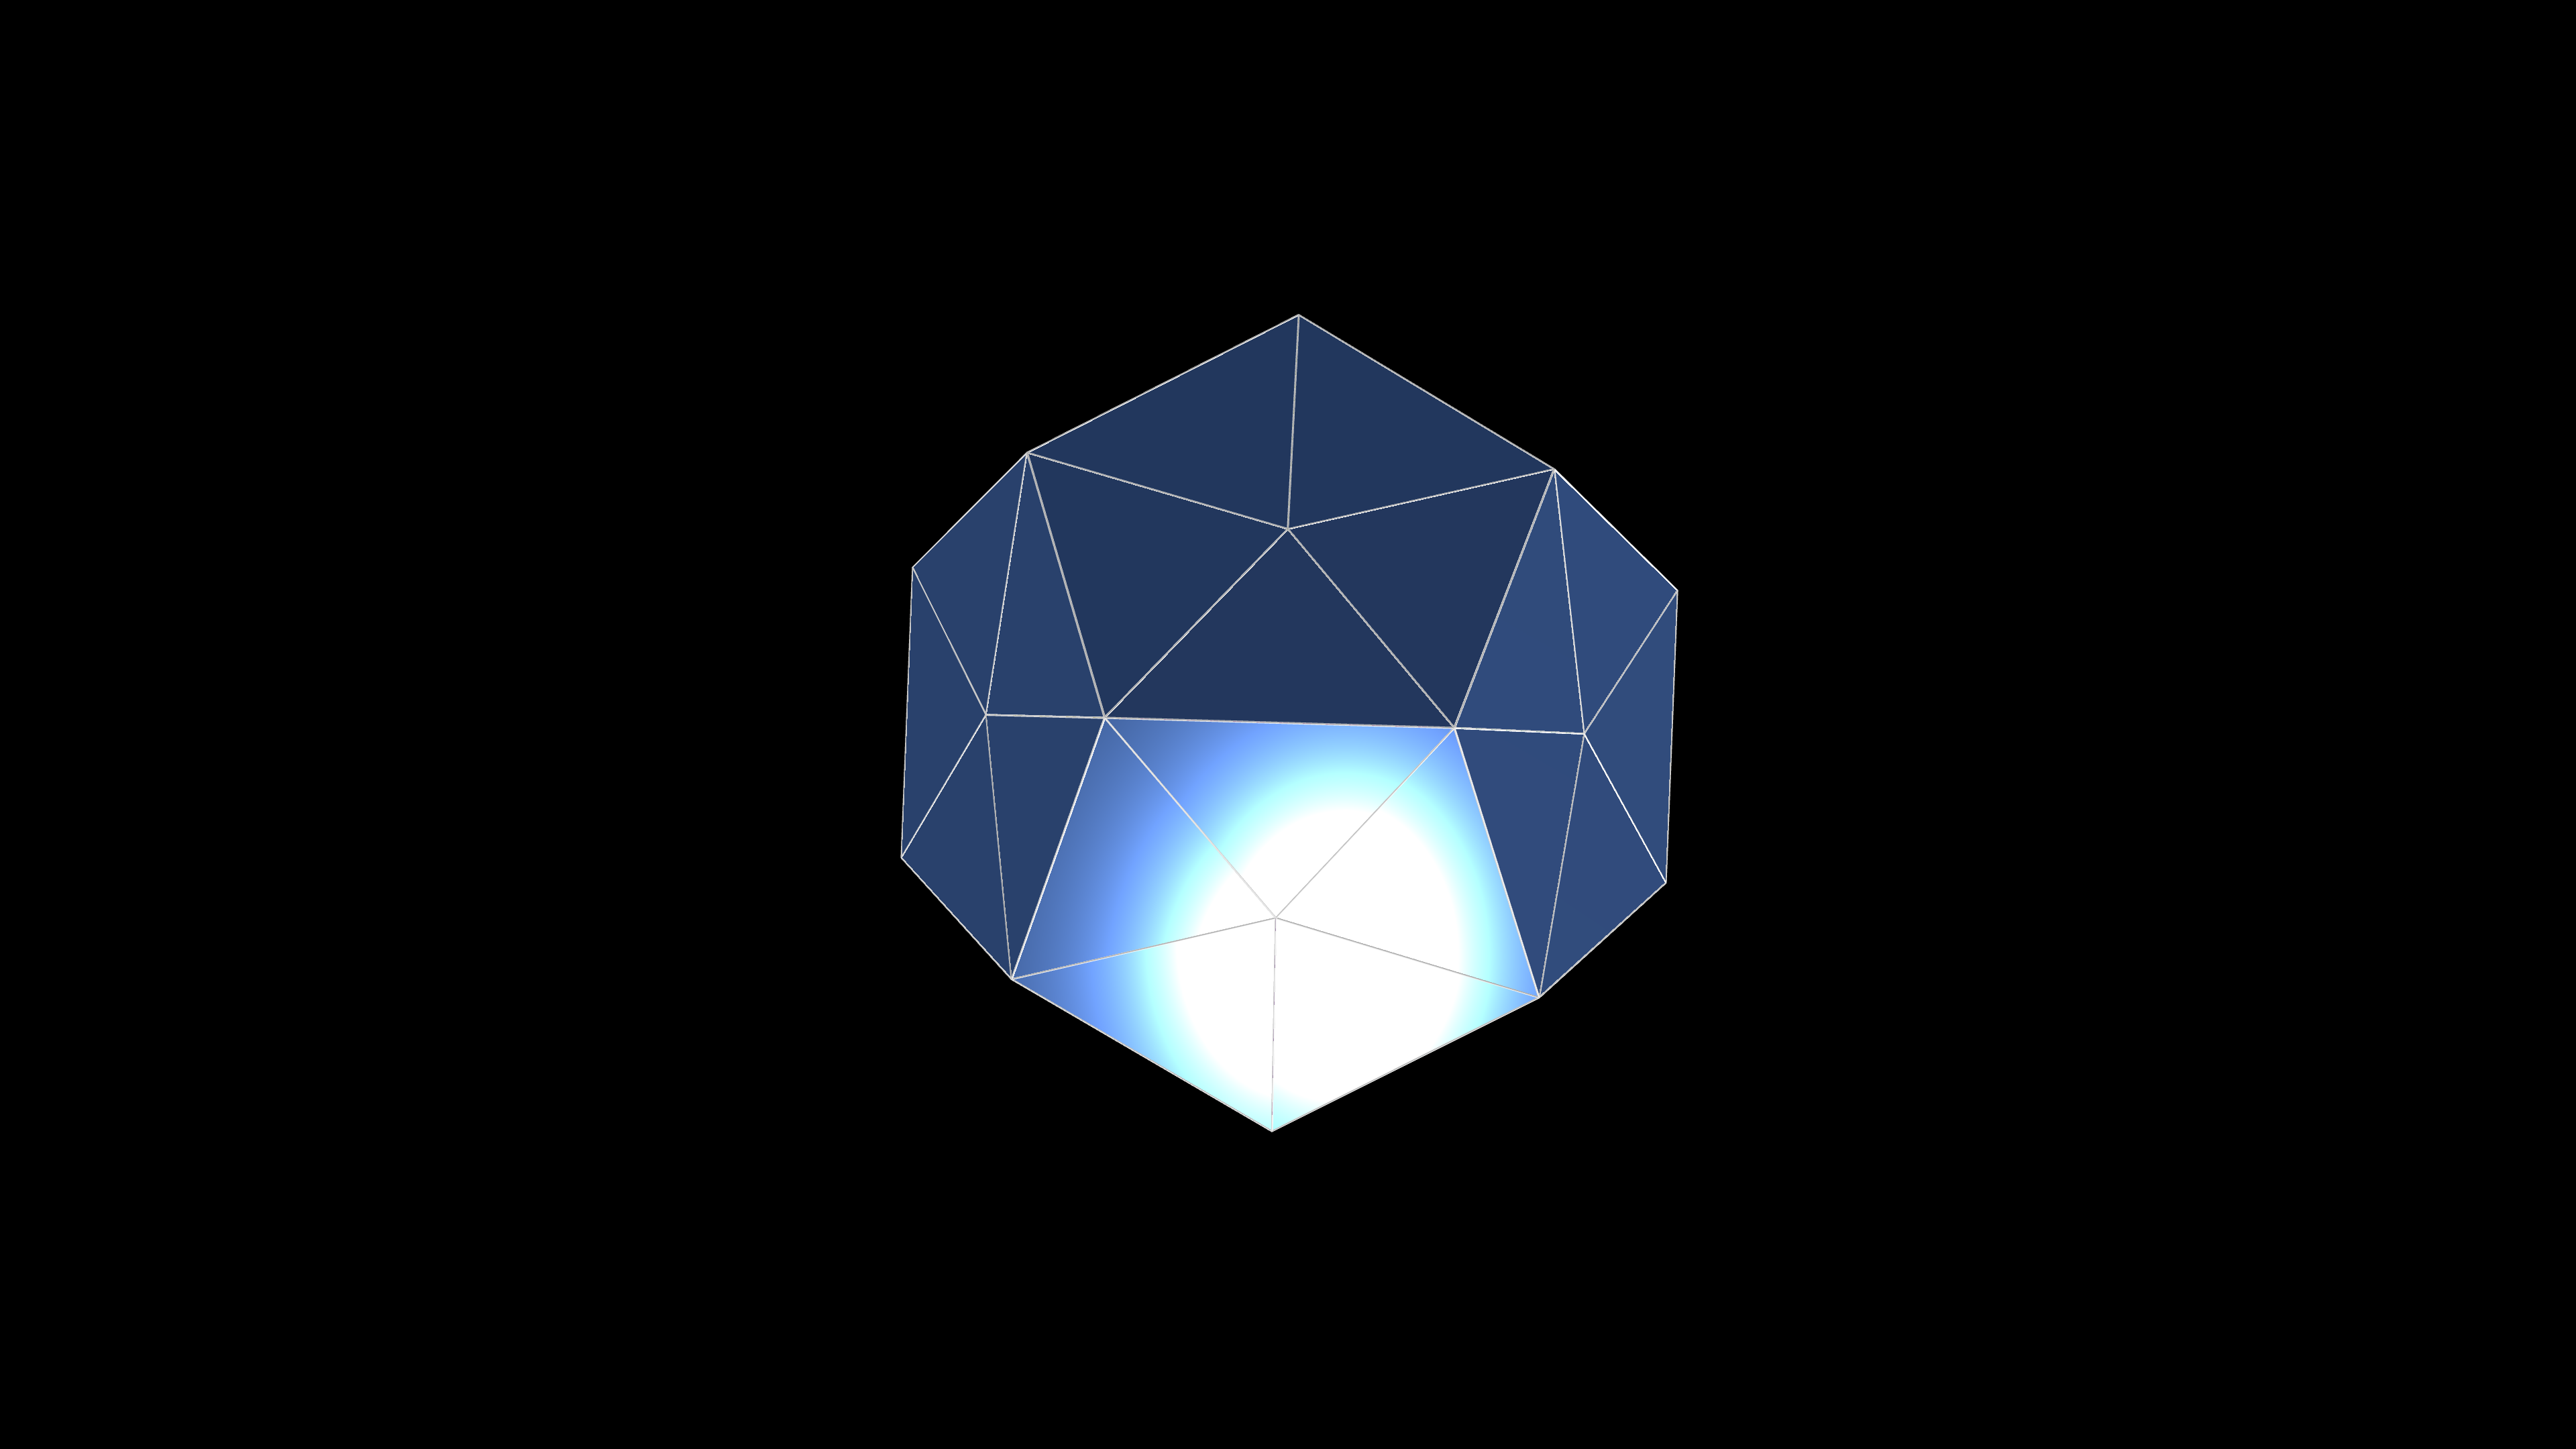

The data file committed next to this chart (first rows):
Configuration Name, Dodecahedron
Generated On, 5/28/2026, 11:48:15 AM
Vertex Coordinates
Index, X, Y, Z
0, 0, 0, 0
1, 40, 40, 40
2, 40, 40, -40
3, 40, -40, 40
4, 40, -40, -40
5, -40, 40, 40
6, -40, 40, -40
7, -40, -40, 40
8, -40, -40, -40
9, 0, 25, 65
10, 0, 25, -65
11, 0, -25, 65
12, 0, -25, -65
13, 65, 0, 25
14, 65, 0, -25
15, -65, 0, 25
16, -65, 0, -25
17, 25, 65, 0
18, 25, -65, 0
19, -25, 65, 0
20, -25, -65, 0
21, 29, 0, 47
22, -29, 0, 47
23, 29, 0, -47
24, -29, 0, -47
25, 0, 47, 29
26, 0, 47, -29
27, 0, -47, 29
28, 0, -47, -29
29, 47, 29, 0
30, 47, -29, 0
31, -47, 29, 0
32, -47, -29, 0
Summary Statistics
Category, Count
Tetrahedra, 60
Total Faces, 150
Boundary Faces, 60
Interior Faces, 90
Total Edges, 122
Boundary Edges, 90
Interior Edges, 32
Total Vertices, 33
Boundary Vertices, 32
Interior Vertices, 1
Shelling a0, 1
Shelling a1, 29
Shelling a2, 29
Shelling a3, 1
Tetrahedra
Index, v0, v1, v2, v3, 6 x Volume
0, 0, 1, 9, 21, 93400
1, 0, 1, 13, 21, 93200
2, 0, 3, 13, 21, 93200
3, 0, 3, 11, 21, 93400
4, 0, 9, 11, 21, 94250
5, 0, 5, 9, 22, 93400
... 371 more rows
